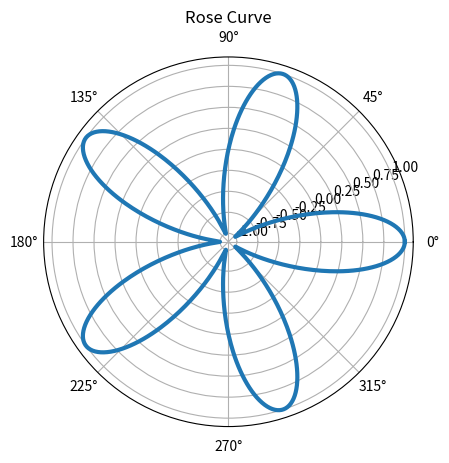

Write the Python code that produced this figure.
import numpy as np
import matplotlib.pyplot as plt

theta = np.linspace(0, 2*np.pi, 1000)
r = np.cos(5 * theta)

ax = plt.subplot(projection='polar')
ax.plot(theta, r, linewidth=3)
ax.set_title("Rose Curve")

plt.show()
